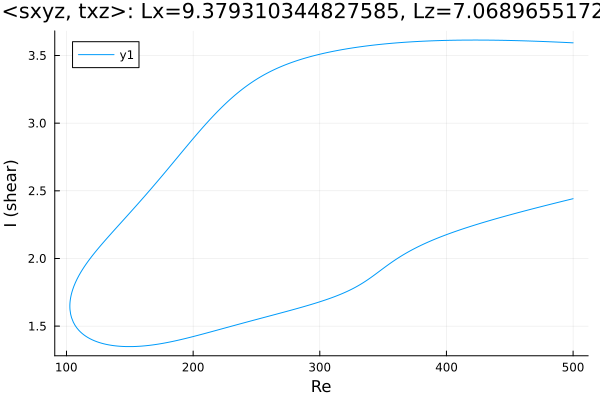

The table this chart was drawn from, first rows:
Re, shear
500.0, 3.593
498.8, 3.594
497.4, 3.595
496, 3.595
494.6, 3.596
493.1, 3.597
491.7, 3.597
490.3, 3.598
488.9, 3.598
487.5, 3.599
486.1, 3.599
484.7, 3.6
483.2, 3.601
481.8, 3.601
480.4, 3.602
480.2, 3.602
478.8, 3.602
477.4, 3.603
476, 3.603
474.5, 3.604
473.1, 3.604
471.7, 3.605
470.3, 3.605
468.9, 3.606
467.5, 3.606
466.1, 3.607
464.6, 3.607
463.2, 3.608
461.8, 3.608
460.4, 3.608
459, 3.609
457.6, 3.609
456.2, 3.609
454.7, 3.61
453.3, 3.61
451.9, 3.61
450.5, 3.611
449.1, 3.611
447.7, 3.611
446.3, 3.612
444.8, 3.612
443.4, 3.612
442, 3.612
440.6, 3.613
439.2, 3.613
437.8, 3.613
436.4, 3.613
434.9, 3.613
433.5, 3.613
432.1, 3.613
430.7, 3.614
429.3, 3.614
427.9, 3.614
426.5, 3.614
425, 3.614
423.6, 3.614
422.2, 3.614
420.8, 3.614
419.4, 3.614
418, 3.614
... 570 more rows
